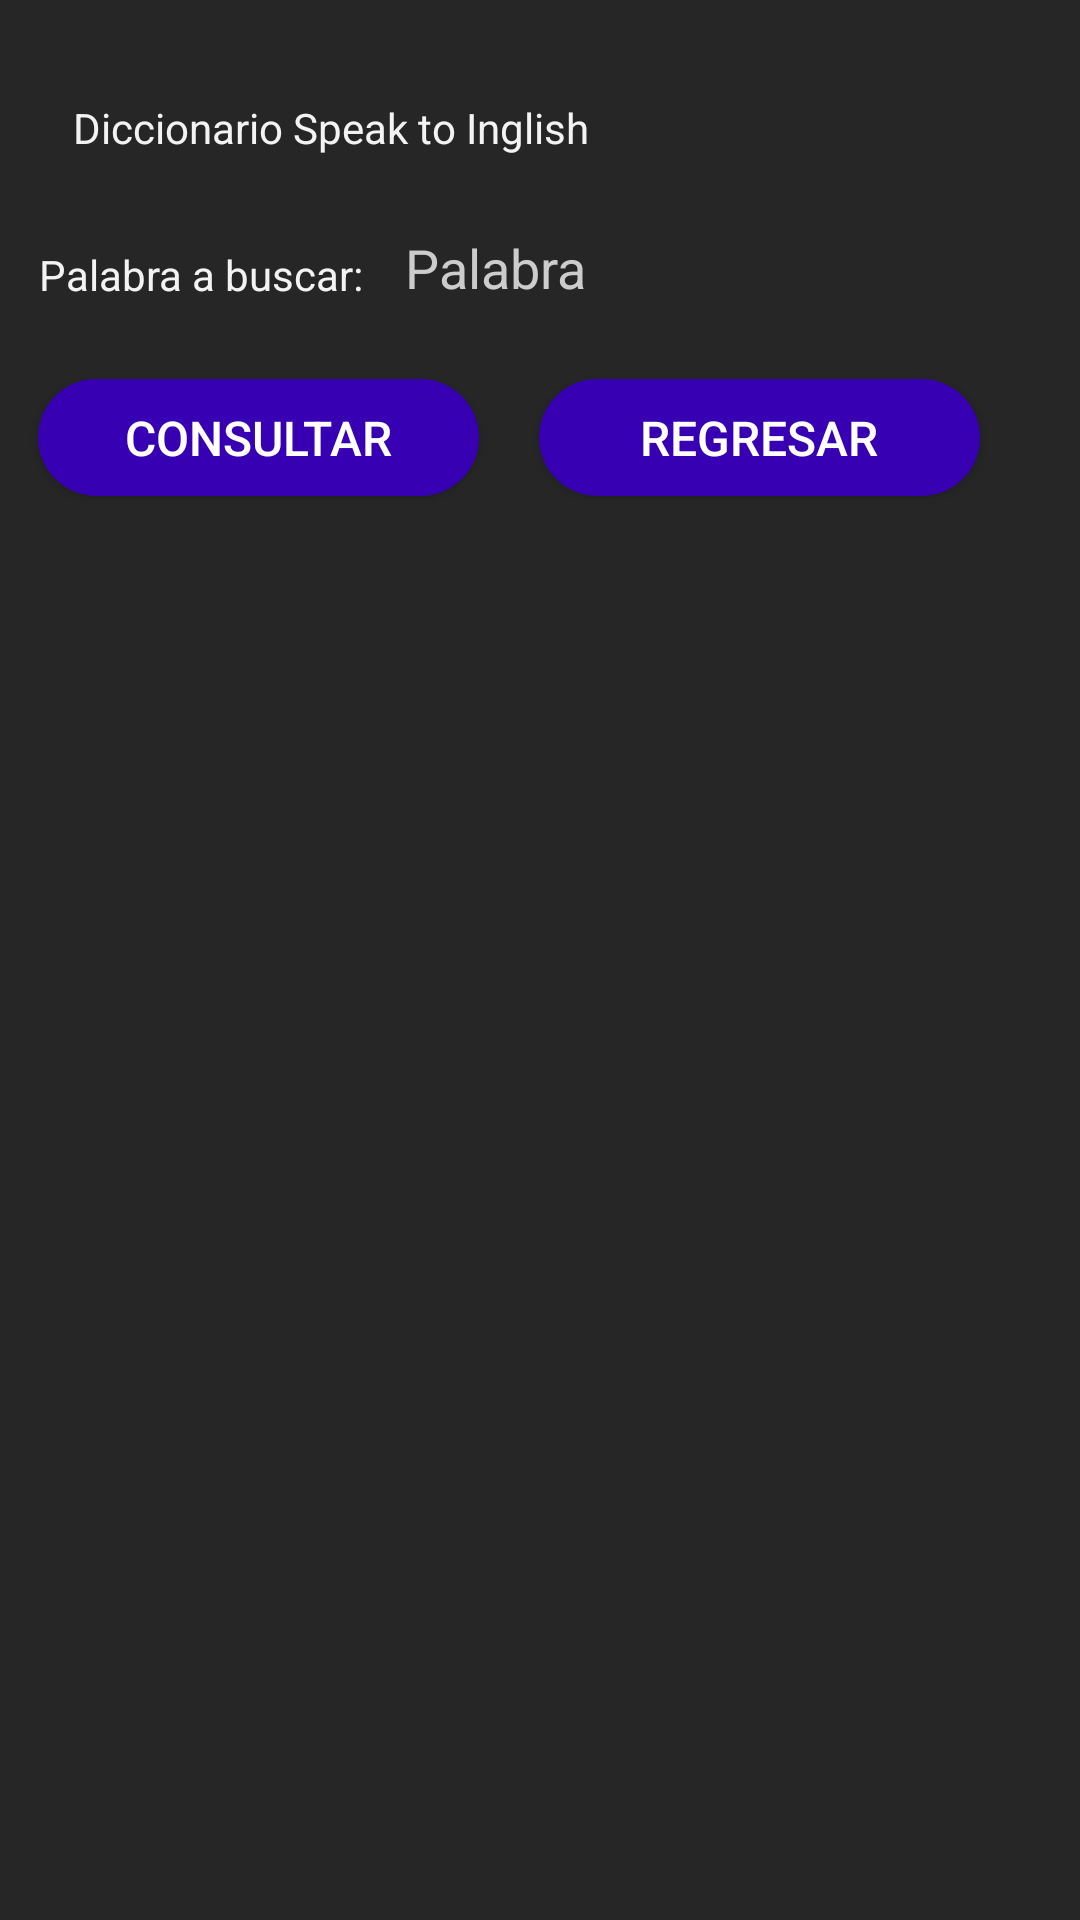

The Android layout XML behind this screen, and the referenced resources:
<!-- AndroidManifest.xml: application theme Theme.AppMovilSpeakInglish -->
<!-- res/layout/activity_menu_diccionario.xml -->
<?xml version="1.0" encoding="utf-8"?>
<androidx.coordinatorlayout.widget.CoordinatorLayout xmlns:android="http://schemas.android.com/apk/res/android"
    xmlns:app="http://schemas.android.com/apk/res-auto"
    xmlns:tools="http://schemas.android.com/tools"
    android:layout_width="match_parent"
    android:layout_height="match_parent"
    android:fitsSystemWindows="true"
    tools:context=".MenuDiccionario">

    <LinearLayout
        android:layout_width="match_parent"
        android:layout_height="match_parent"
        android:background="#d8000000"
        android:gravity="center"
        android:orientation="vertical">

    <androidx.constraintlayout.widget.ConstraintLayout
        android:layout_width="match_parent"
        android:layout_height="match_parent">

        <TextView
            android:id="@+id/txtDiccionario"
            android:layout_width="wrap_content"
            android:layout_height="wrap_content"
            android:text="Diccionario Speak to Inglish"
            android:textColor="#F3F3F3"
            app:layout_constraintBottom_toBottomOf="parent"
            app:layout_constraintEnd_toEndOf="parent"
            app:layout_constraintHorizontal_bias="0.13"
            app:layout_constraintStart_toStartOf="parent"
            app:layout_constraintTop_toTopOf="parent"
            app:layout_constraintVertical_bias="0.053" />

        <EditText
            android:id="@+id/edtBuscarpalabradic"
            android:layout_width="227dp"
            android:layout_height="45dp"
            android:background="@drawable/input"
            android:hint="Palabra"
            android:inputType="textPersonName"
            android:paddingLeft="20dp"
            android:paddingTop="10dp"
            android:paddingRight="10dp"
            android:paddingBottom="10dp"
            android:textColor="#fff"
            android:textColorHint="#ccc"
            app:layout_constraintBottom_toBottomOf="parent"
            app:layout_constraintEnd_toEndOf="parent"
            app:layout_constraintHorizontal_bias="0.864"
            app:layout_constraintStart_toStartOf="parent"
            app:layout_constraintTop_toTopOf="parent"
            app:layout_constraintVertical_bias="0.112" />

        <TextView
            android:id="@+id/textView"
            android:layout_width="wrap_content"
            android:layout_height="wrap_content"
            android:text="Palabra a buscar:"
            android:textColor="#F3F3F3"
            app:layout_constraintBottom_toBottomOf="@+id/lstPalabras"
            app:layout_constraintEnd_toEndOf="parent"
            app:layout_constraintHorizontal_bias="0.052"
            app:layout_constraintStart_toStartOf="parent"
            app:layout_constraintTop_toTopOf="parent"
            app:layout_constraintVertical_bias="0.132" />

        <Button
            android:id="@+id/btnConsultardicc"
            android:layout_width="147dp"
            android:layout_height="39dp"
            android:background="@drawable/btn_fondo_color"
            android:elevation="5dp"
            android:text="Consultar"
            android:textColor="#fff"
            android:textSize="16sp"
            app:layout_constraintBottom_toBottomOf="parent"
            app:layout_constraintEnd_toEndOf="parent"
            app:layout_constraintHorizontal_bias="0.06"
            app:layout_constraintStart_toStartOf="parent"
            app:layout_constraintTop_toTopOf="parent"
            app:layout_constraintVertical_bias="0.21" />

        <Button
            android:id="@+id/btnRegresardicc"
            android:layout_width="147dp"
            android:layout_height="39dp"
            android:background="@drawable/btn_fondo_color"
            android:elevation="5dp"
            android:text="Regresar"
            android:textColor="#fff"
            android:textSize="16sp"
            app:layout_constraintBottom_toBottomOf="parent"
            app:layout_constraintEnd_toEndOf="parent"
            app:layout_constraintHorizontal_bias="0.844"
            app:layout_constraintStart_toStartOf="parent"
            app:layout_constraintTop_toTopOf="parent"
            app:layout_constraintVertical_bias="0.21" />

        <ListView
            android:id="@+id/lstPalabras"
            android:layout_width="407dp"
            android:layout_height="533dp"
            android:baselineAligned="false"
            app:layout_constraintBottom_toBottomOf="parent"
            app:layout_constraintEnd_toEndOf="parent"
            app:layout_constraintStart_toStartOf="parent"
            app:layout_constraintTop_toTopOf="parent"
            app:layout_constraintVertical_bias="1.0" />

    </androidx.constraintlayout.widget.ConstraintLayout>
    </LinearLayout>

</androidx.coordinatorlayout.widget.CoordinatorLayout>
<!-- resources referenced by this layout -->
<resources>
  <!-- drawable btn_fondo_color (drawable) -->
  <?xml version="1.0" encoding="utf-8"?>
  <shape android:shape="rectangle" xmlns:android="http://schemas.android.com/apk/res/android">
  <solid android:color="@color/design_default_color_primary_dark"></solid>
      <corners android:radius="50dp"></corners>
  </shape>
  <style name="Theme.AppMovilSpeakInglish" parent="Base.Theme.AppMovilSpeakInglish" />
  <style name="Base.Theme.AppMovilSpeakInglish" parent="Theme.Material3.DayNight.NoActionBar">
          
          
      </style>
</resources>
